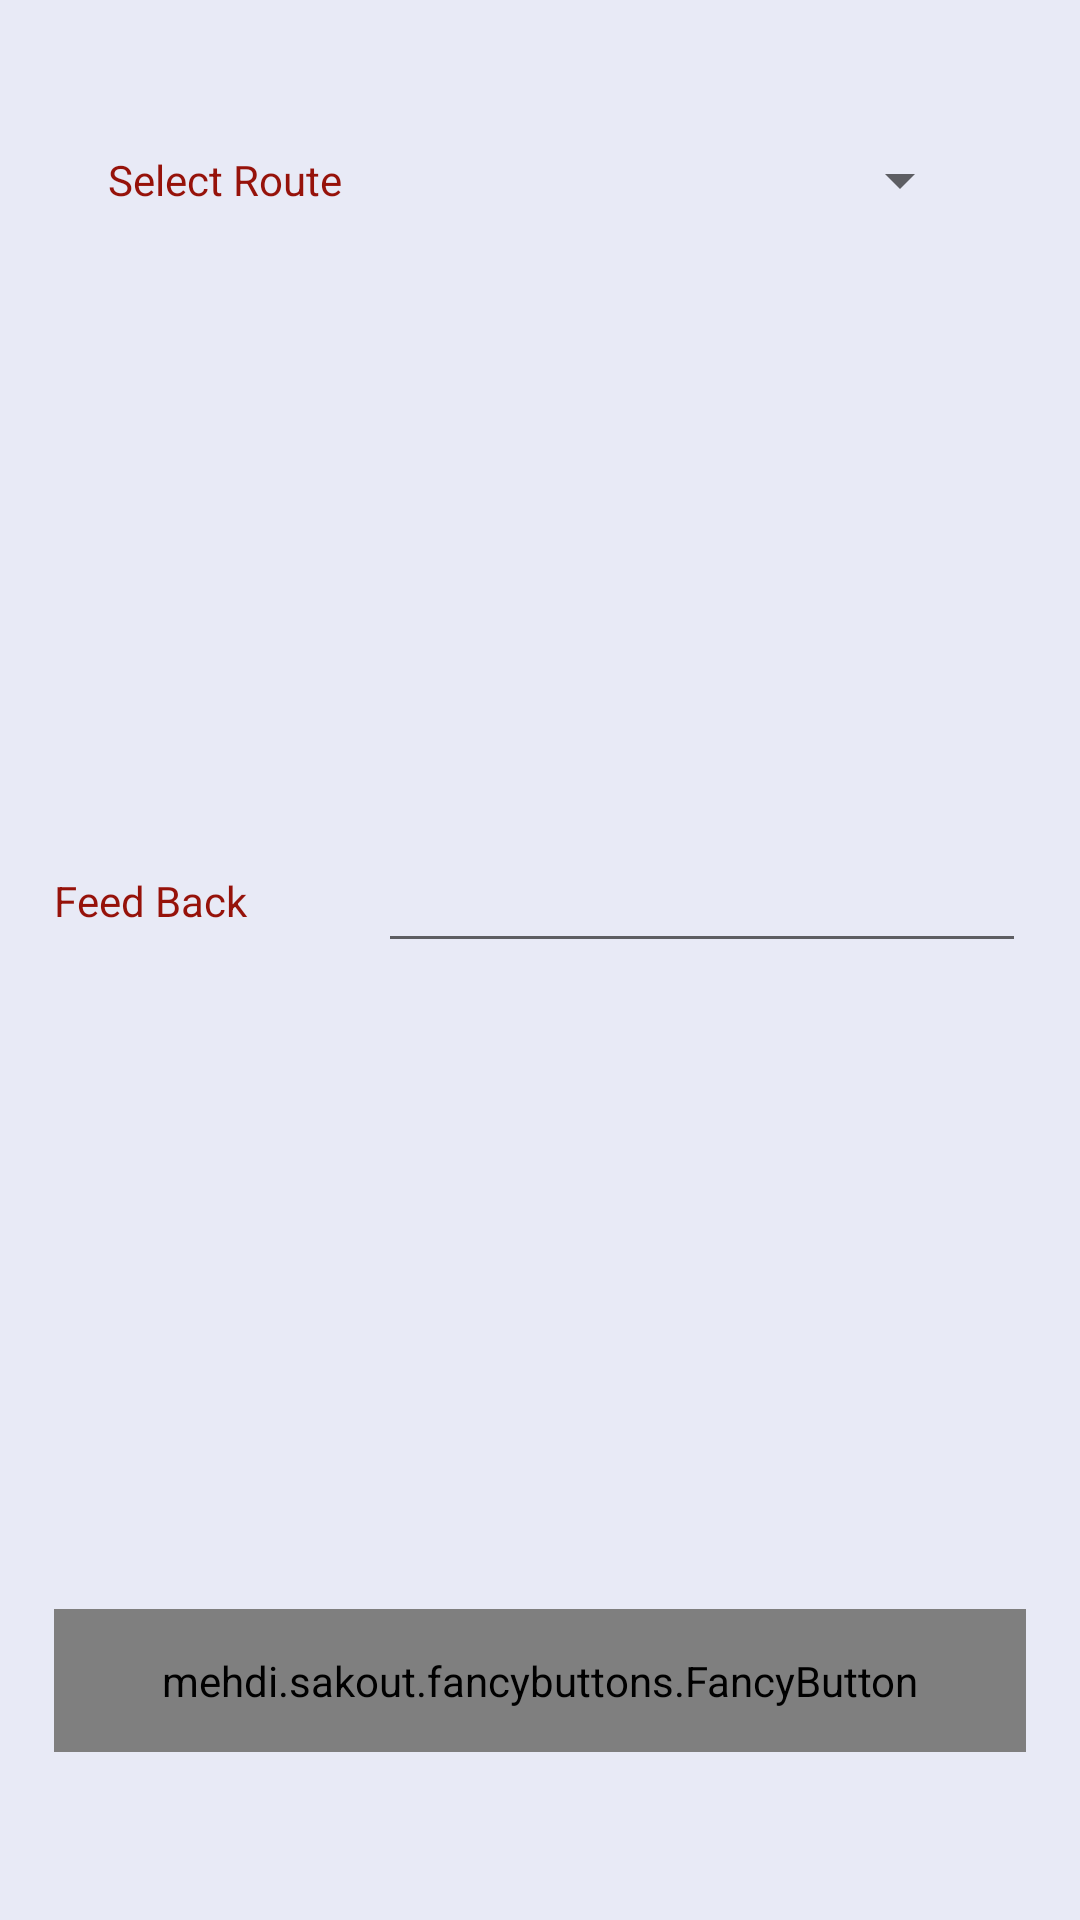

Write the Android layout XML for this screen, with the resource values it uses.
<!-- AndroidManifest.xml: application theme AppTheme -->
<!-- res/layout/activity_add_feed_back.xml -->
<?xml version="1.0" encoding="utf-8"?>
<LinearLayout xmlns:android="http://schemas.android.com/apk/res/android"
    xmlns:app="http://schemas.android.com/apk/res-auto"
    xmlns:fancy="http://schemas.android.com/apk/res-auto"
    xmlns:tools="http://schemas.android.com/tools"
    android:layout_width="match_parent"
    android:layout_height="match_parent"
    android:background="@color/snowWhite"
    android:orientation="vertical"
    android:weightSum="100"
    tools:context=".Frontend.AddFeedBack">

    <LinearLayout
        android:layout_width="match_parent"
        android:layout_height="0dp"
        android:layout_weight="20"
        android:background="@color/snowWhite"
        android:gravity="center_vertical|center"
        android:orientation="horizontal"
        android:weightSum="100">

        <TextView
            android:layout_width="0dp"
            android:layout_height="wrap_content"
            android:layout_weight="30"
            android:text="Select Route"
            android:textColor="@color/customized_red" />

        <Spinner
            android:id="@+id/spinner"
            android:layout_width="0dp"
            android:layout_height="wrap_content"
            android:layout_weight="50" />
    </LinearLayout>

    <LinearLayout
        android:layout_width="match_parent"
        android:layout_height="0dp"
        android:layout_weight="60"
        android:background="@color/snowWhite"
        android:gravity="center"
        android:orientation="horizontal"
        android:weightSum="100">

        <TextView
            android:id="@+id/textView5"
            android:layout_width="0dp"
            android:layout_height="wrap_content"
            android:layout_weight="30"
            android:text="Feed Back"
            android:textColor="@color/customized_red" />

        <EditText
            android:id="@+id/feedBack"
            android:layout_width="0dp"
            android:layout_height="wrap_content"
            android:layout_weight="60"
            android:ems="10"
            android:inputType="textMultiLine"
            android:shadowColor="@color/customized_red"
            android:textColor="@color/customized_red"
            android:textColorHighlight="@color/customized_red"
            android:textColorHint="@color/customized_red"
            android:textColorLink="@color/customized_red" />
    </LinearLayout>

    <LinearLayout
        android:layout_width="match_parent"
        android:layout_height="wrap_content"
        android:layout_weight="20"
        android:background="@color/snowWhite"
        android:gravity="center"
        android:orientation="horizontal"
        android:weightSum="100">

        <LinearLayout
            android:layout_width="0dp"
            android:layout_height="match_parent"
            android:layout_weight="90"
            android:gravity="center"
            android:orientation="vertical"
            android:weightSum="100">

            <mehdi.sakout.fancybuttons.FancyButton
                android:id="@+id/seendFeedback"
                android:layout_width="match_parent"
                android:layout_height="0dp"
                android:layout_weight="30"
                android:paddingBottom="10dp"
                android:paddingLeft="20dp"
                android:paddingRight="20dp"
                android:paddingTop="10dp"
                fancy:fb_borderColor="@color/cardview_shadow_end_color"
                fancy:fb_borderWidth="4dp"
                fancy:fb_defaultColor="@color/customized_red"
                fancy:fb_focusColor="@color/focus_color"
                fancy:fb_radius="30dp"
                fancy:fb_text="Send FeedBack"
                fancy:fb_textColor="#FFFFFF" />
        </LinearLayout>

    </LinearLayout>
</LinearLayout>
<!-- resources referenced by this layout -->
<resources>
  <color name="customized_red">#96120a</color>
  <color name="focus_color">#FF4081</color>
  <color name="snowWhite">#e8eaf6</color>
  <style name="AppTheme" parent="Theme.AppCompat.Light.DarkActionBar">
          
          <item name="colorPrimary">@color/customized_red</item>
          <item name="colorPrimaryDark">@color/customized_red</item>
          <item name="colorAccent">@color/colorAccent</item>
      </style>
  <color name="colorAccent">#FF4081</color>
</resources>
